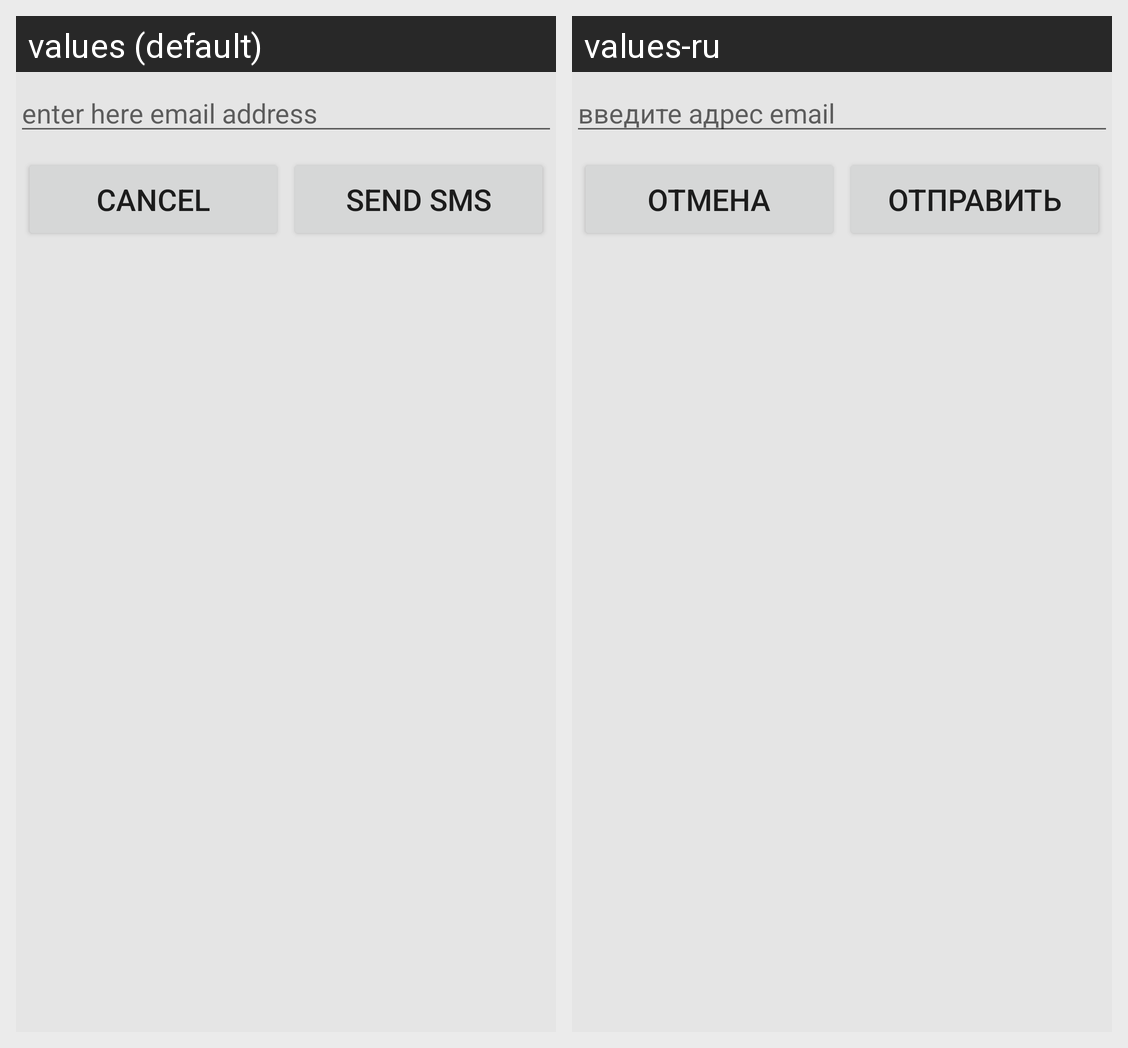

The same Android screen rendered under two of its app's locales, left to right. List the strings drawn on it with the default value and each locale's translation.
Android screen res/layout/other_sendmail.xml rendered under 2 locales, left to right: values (default), values-ru. Device: Nexus 5 (rendered at 1080×1920; each locale shown at half size, 540×960, under a caption strip naming it); theme AppTheme.
Strings drawn on this screen, with the default value and each locale's value (text and hints the layout hard-codes, and strings that could not be matched under every locale, appear in the picture but are not listed):

setmail
  values: enter here email address
  values-ru: введите адрес email

cancel
  values: Cancel
  values-ru: Отмена

sendsms
  values: Send SMS
  values-ru: Отправить
